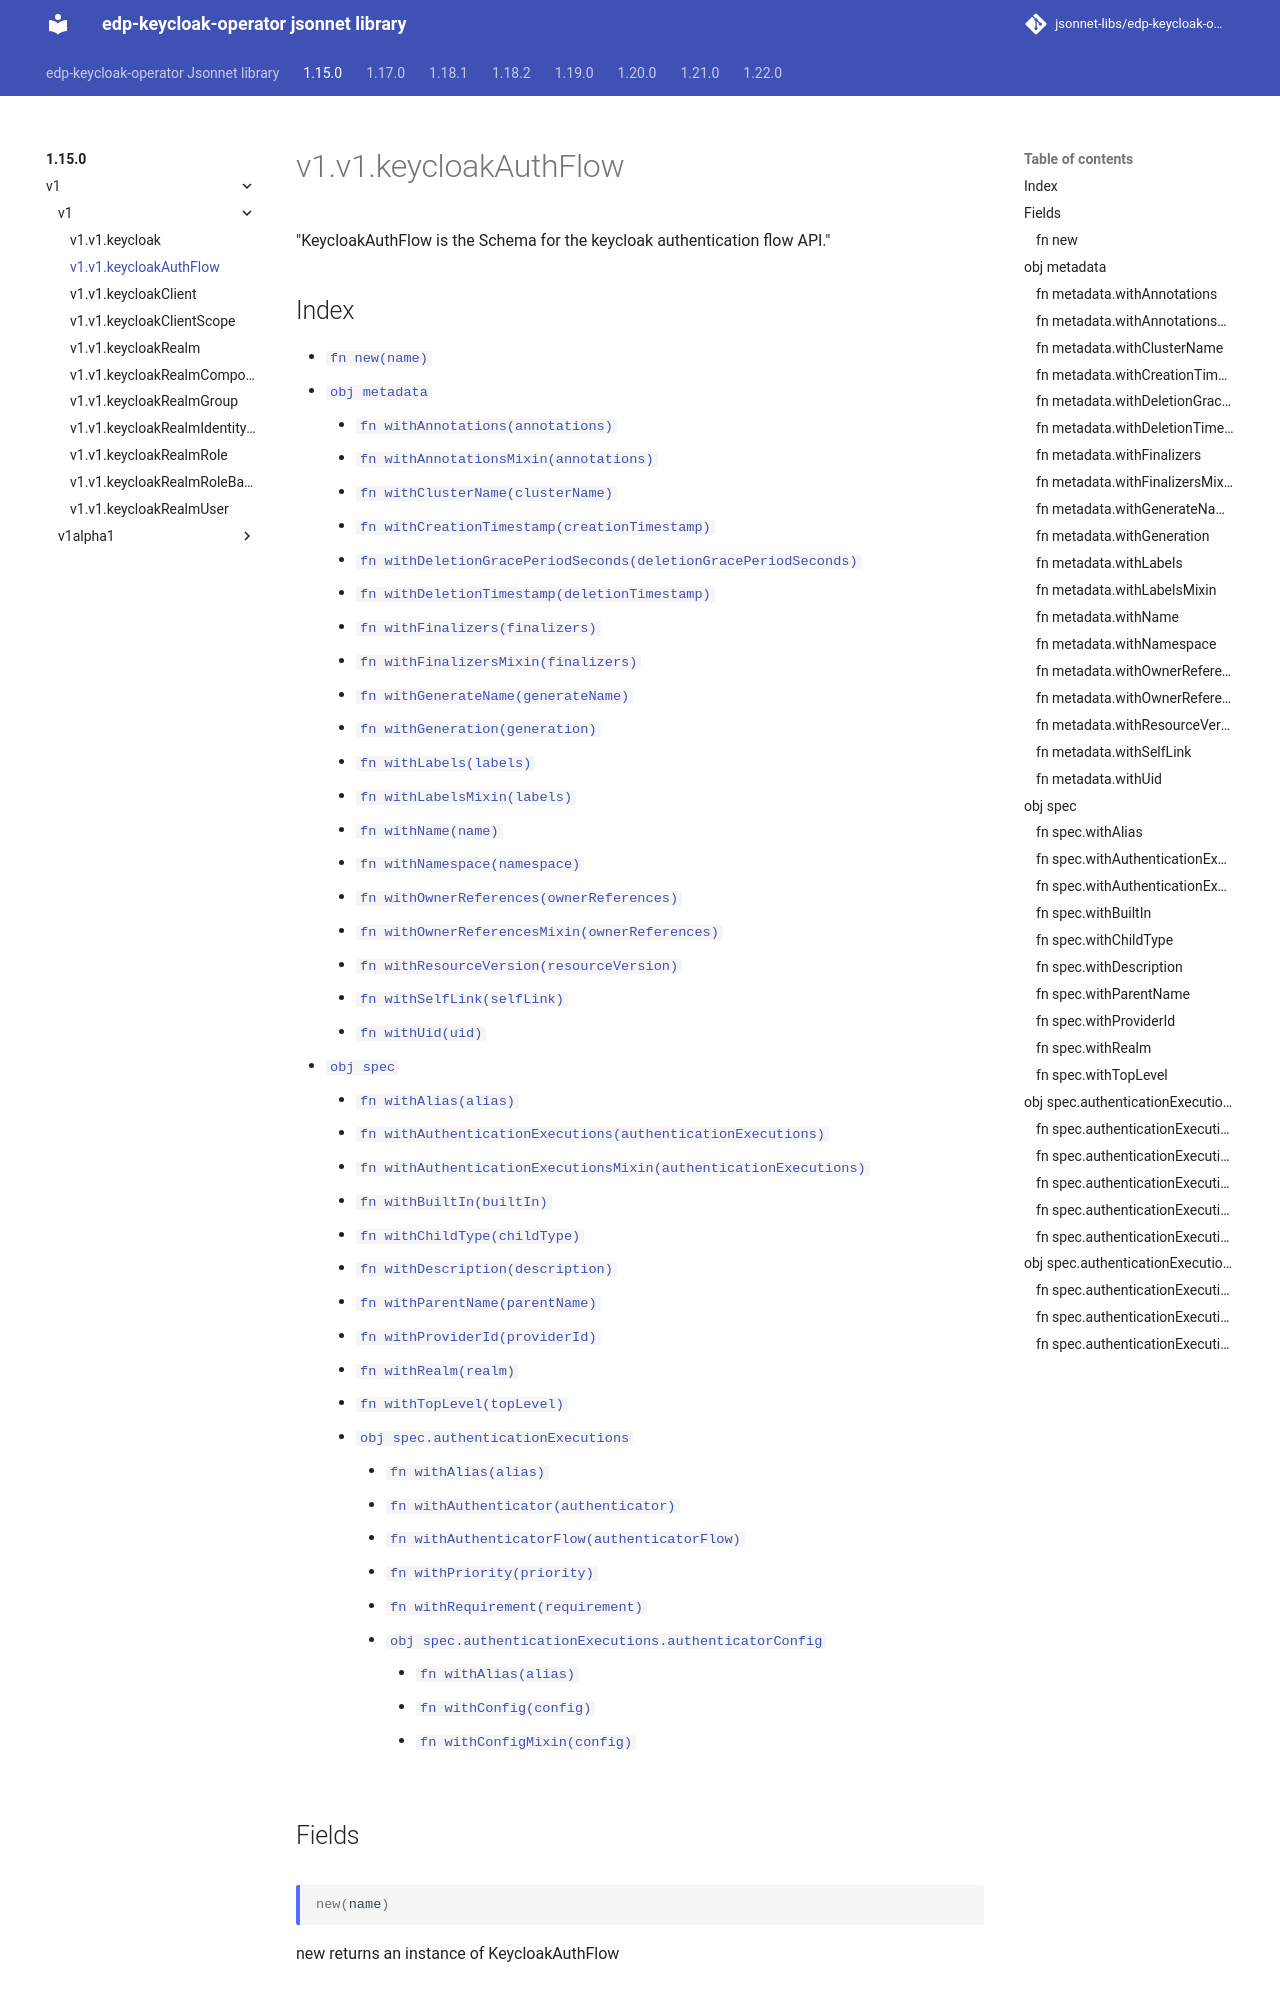

repository: jsonnet-libs/edp-keycloak-operator-libsonnet · page: 1.15.0/v1/v1/keycloakAuthFlow/index.html · generator: mkdocs

---
permalink: /1.15.0/v1/v1/keycloakAuthFlow/
---

# v1.v1.keycloakAuthFlow

"KeycloakAuthFlow is the Schema for the keycloak authentication flow API."

## Index

* [`fn new(name)`](#fn-new)
* [`obj metadata`](#obj-metadata)
  * [`fn withAnnotations(annotations)`](#fn-metadatawithannotations)
  * [`fn withAnnotationsMixin(annotations)`](#fn-metadatawithannotationsmixin)
  * [`fn withClusterName(clusterName)`](#fn-metadatawithclustername)
  * [`fn withCreationTimestamp(creationTimestamp)`](#fn-metadatawithcreationtimestamp)
  * [`fn withDeletionGracePeriodSeconds(deletionGracePeriodSeconds)`](#fn-metadatawithdeletiongraceperiodseconds)
  * [`fn withDeletionTimestamp(deletionTimestamp)`](#fn-metadatawithdeletiontimestamp)
  * [`fn withFinalizers(finalizers)`](#fn-metadatawithfinalizers)
  * [`fn withFinalizersMixin(finalizers)`](#fn-metadatawithfinalizersmixin)
  * [`fn withGenerateName(generateName)`](#fn-metadatawithgeneratename)
  * [`fn withGeneration(generation)`](#fn-metadatawithgeneration)
  * [`fn withLabels(labels)`](#fn-metadatawithlabels)
  * [`fn withLabelsMixin(labels)`](#fn-metadatawithlabelsmixin)
  * [`fn withName(name)`](#fn-metadatawithname)
  * [`fn withNamespace(namespace)`](#fn-metadatawithnamespace)
  * [`fn withOwnerReferences(ownerReferences)`](#fn-metadatawithownerreferences)
  * [`fn withOwnerReferencesMixin(ownerReferences)`](#fn-metadatawithownerreferencesmixin)
  * [`fn withResourceVersion(resourceVersion)`](#fn-metadatawithresourceversion)
  * [`fn withSelfLink(selfLink)`](#fn-metadatawithselflink)
  * [`fn withUid(uid)`](#fn-metadatawithuid)
* [`obj spec`](#obj-spec)
  * [`fn withAlias(alias)`](#fn-specwithalias)
  * [`fn withAuthenticationExecutions(authenticationExecutions)`](#fn-specwithauthenticationexecutions)
  * [`fn withAuthenticationExecutionsMixin(authenticationExecutions)`](#fn-specwithauthenticationexecutionsmixin)
  * [`fn withBuiltIn(builtIn)`](#fn-specwithbuiltin)
  * [`fn withChildType(childType)`](#fn-specwithchildtype)
  * [`fn withDescription(description)`](#fn-specwithdescription)
  * [`fn withParentName(parentName)`](#fn-specwithparentname)
  * [`fn withProviderId(providerId)`](#fn-specwithproviderid)
  * [`fn withRealm(realm)`](#fn-specwithrealm)
  * [`fn withTopLevel(topLevel)`](#fn-specwithtoplevel)
  * [`obj spec.authenticationExecutions`](#obj-specauthenticationexecutions)
    * [`fn withAlias(alias)`](#fn-specauthenticationexecutionswithalias)
    * [`fn withAuthenticator(authenticator)`](#fn-specauthenticationexecutionswithauthenticator)
    * [`fn withAuthenticatorFlow(authenticatorFlow)`](#fn-specauthenticationexecutionswithauthenticatorflow)
    * [`fn withPriority(priority)`](#fn-specauthenticationexecutionswithpriority)
    * [`fn withRequirement(requirement)`](#fn-specauthenticationexecutionswithrequirement)
    * [`obj spec.authenticationExecutions.authenticatorConfig`](#obj-specauthenticationexecutionsauthenticatorconfig)
      * [`fn withAlias(alias)`](#fn-specauthenticationexecutionsauthenticatorconfigwithalias)
      * [`fn withConfig(config)`](#fn-specauthenticationexecutionsauthenticatorconfigwithconfig)
      * [`fn withConfigMixin(config)`](#fn-specauthenticationexecutionsauthenticatorconfigwithconfigmixin)

## Fields

### fn new

```ts
new(name)
```

new returns an instance of KeycloakAuthFlow

## obj metadata

"ObjectMeta is metadata that all persisted resources must have, which includes all objects users must create."
